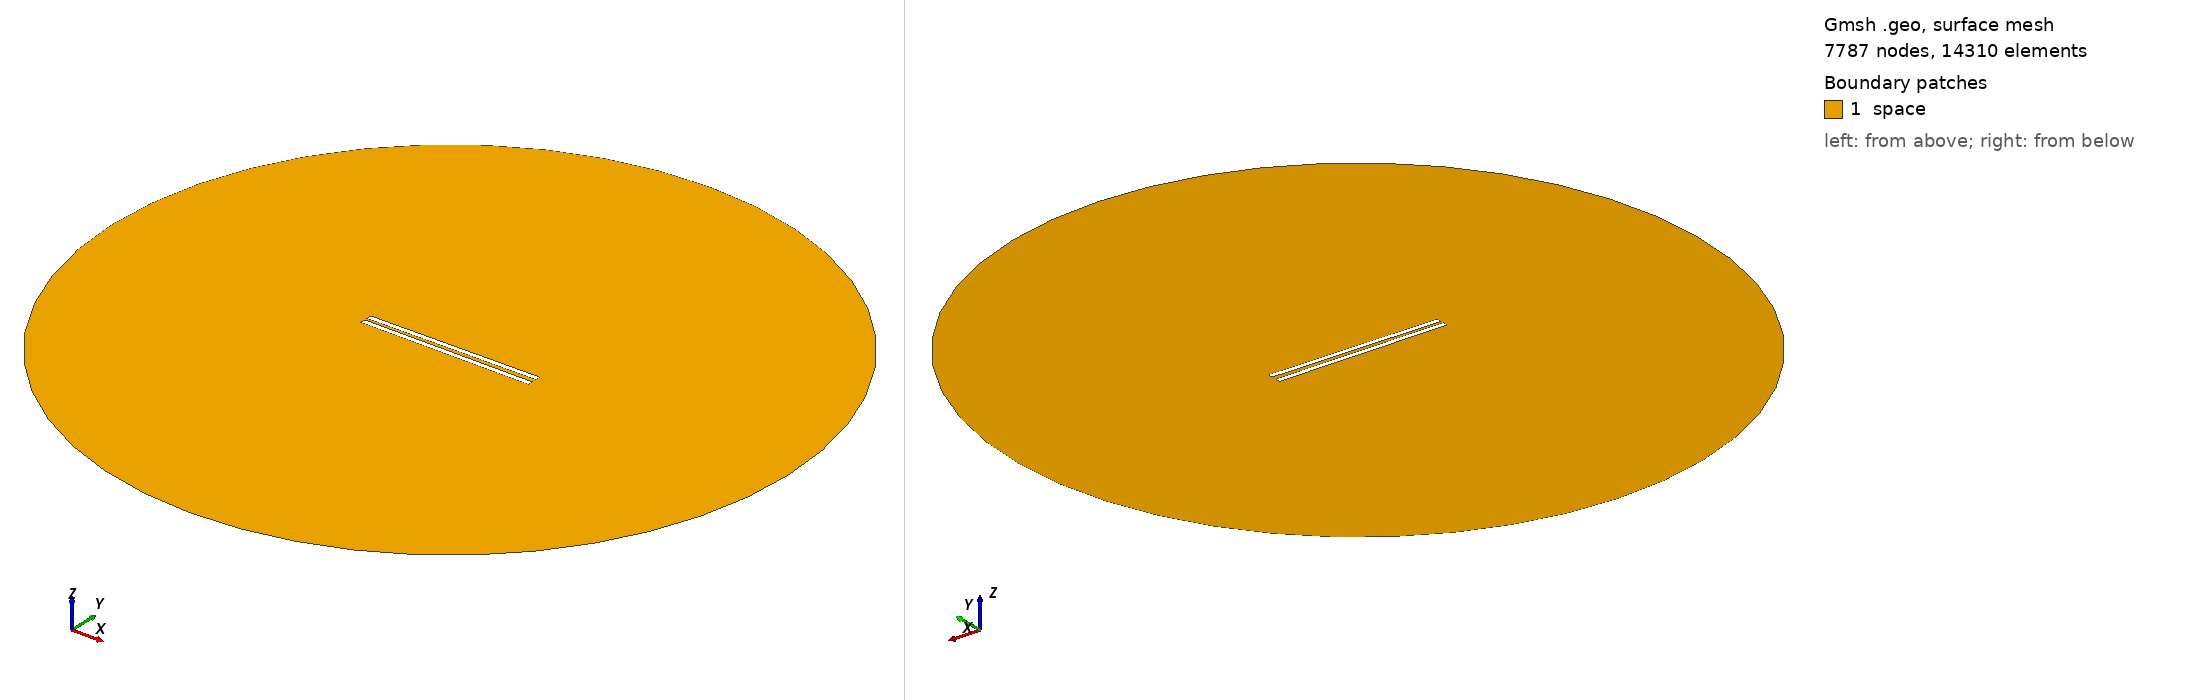

Gmsh geometry script, surface-meshed: 7787 nodes, 14310 surface elements. Boundary patches (legend numbers): 1 space. Left view from above one corner, right view from below the opposite corner. Legend entries are the model's physical surfaces. The drawing asked Gmsh for element sizes between 1% and 20% of the model's largest extent; the script's own settings can give other sizes.

=== 663.geo (drawn) ===
// Set the geometry kernel
SetFactory("OpenCASCADE");

//---------------------------------------
// Rectangles
//---------------------------------------

// Rectangle 1 (top)
Point(1) = {-49.56666666666667, 1.0833333333333333, 0, 1.0};
Point(2) = {49.56666666666667, 1.0833333333333333, 0, 1.0};
Point(3) = {49.56666666666667, 4.216666666666667, 0, 1.0};
Point(4) = {-49.56666666666667, 4.216666666666667, 0, 1.0};

Line(1) = {1, 2};
Line(2) = {2, 3};
Line(3) = {3, 4};
Line(4) = {4, 1};

Line Loop(1) = {1, 2, 3, 4};
Plane Surface(1) = {1};

Rotate { {0, 0, 1}, {0,  1.0833333333333333,  0}, 0.01 } {
  Surface{1};
}

// Rectangle 2 (bottom)
Point(5) = {-49.56666666666667, -1.0833333333333333, 0, 1.0};
Point(6) = {49.56666666666667, -1.0833333333333333, 0, 1.0};
Point(7) = {49.56666666666667, -4.216666666666667, 0, 1.0};
Point(8) = {-49.56666666666667, -4.216666666666667, 0, 1.0};

Line(5) = {5, 6};
Line(6) = {6, 7};
Line(7) = {7, 8};
Line(8) = {8, 5};

Line Loop(2) = {5, 6, 7, 8};
Plane Surface(2) = {2}; 


//---------------------------------------
// Circle
//---------------------------------------

// Define points
Point(9) = {0, 0, 0};        // Center
Point(10) = {200, 0, 0};     // Start point
Point(11) = {0, 200, 0};     // 90 degrees
Point(12) = {-200, 0, 0};    // 180 degrees
Point(13) = {0, -200, 0};    // 270 degrees

// Define circle arcs (each needs start, center, end)
Circle(9) = {10, 9, 11};
Circle(10) = {11, 9, 12};
Circle(11) = {12, 9, 13};
Circle(12) = {13, 9, 10};

// Define curve loop and surface if needed
Curve Loop(3) = {9, 10, 11, 12};
Surface(3) = {3};

//---------------------------------------
// Define Physical Groups
//---------------------------------------                

//--- Physical Curves
// Physical groups for boundaries
Physical Line("force_segment", 10) = {1};
Physical Line("upper_plate", 11) = {2, 3, 4};
Physical Line("lower_plate", 12) = {5, 6, 7, 8};
Physical Line("boundary", 20) = {9, 10, 11, 12};

// Subtract Rectangles from Circle
BooleanDifference{ Surface{3}; Delete; }{ Surface{1}; Surface{2}; Delete; }
//--- Physical Surfaces
Physical Surface("space", 30) = {3};


//---------------------------------------
// Fine mesh near the plates
//--------------------------------------- 

// Define a distance field for mesh refinement
Field[1] = Distance;
Field[1].CurvesList = {1, 2, 3, 4, 5, 6, 7, 8};  // Rectangle curves
Field[1].NumPointsPerCurve = 200;

c = 0.3;
// Define threshold field to control mesh size based on distance to attractor
Field[2] = Threshold;
Field[2].IField = 1;
Field[2].LcMin = c; // Minimum element size near the attractor
Field[2].LcMax = 100*c;  // Maximum element size away from the attractor
Field[2].DistMin = 0.01;
Field[2].DistMax = 40;

Background Field = 2;

//---------------------------------------
// 6. Generate the Mesh
//---------------------------------------
Mesh 2;  // 2D mesh generation
